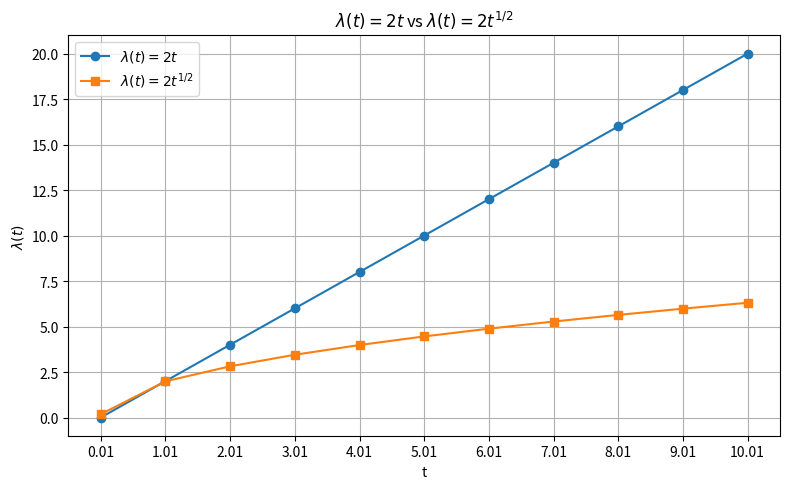

Write Python code to recreate this figure.
import numpy as np
import matplotlib.pyplot as plt

t = np.arange(0.01, 11)

lambda1 = 2 * t
lambda2 = 2 * t**0.5

plt.figure(figsize=(8, 5))
plt.plot(t, lambda1, marker='o', label=r'$\lambda(t) = 2t$')
plt.plot(t, lambda2, marker='s', label=r'$\lambda(t) = 2t^{1/2}$')

plt.xticks(t)
plt.xlabel('t')
plt.ylabel(r'$\lambda(t)$')
plt.title(r'$\lambda(t) = 2t$ vs $\lambda(t) = 2t^{1/2}$')
plt.legend()
plt.grid(True)
plt.tight_layout()
plt.show()
